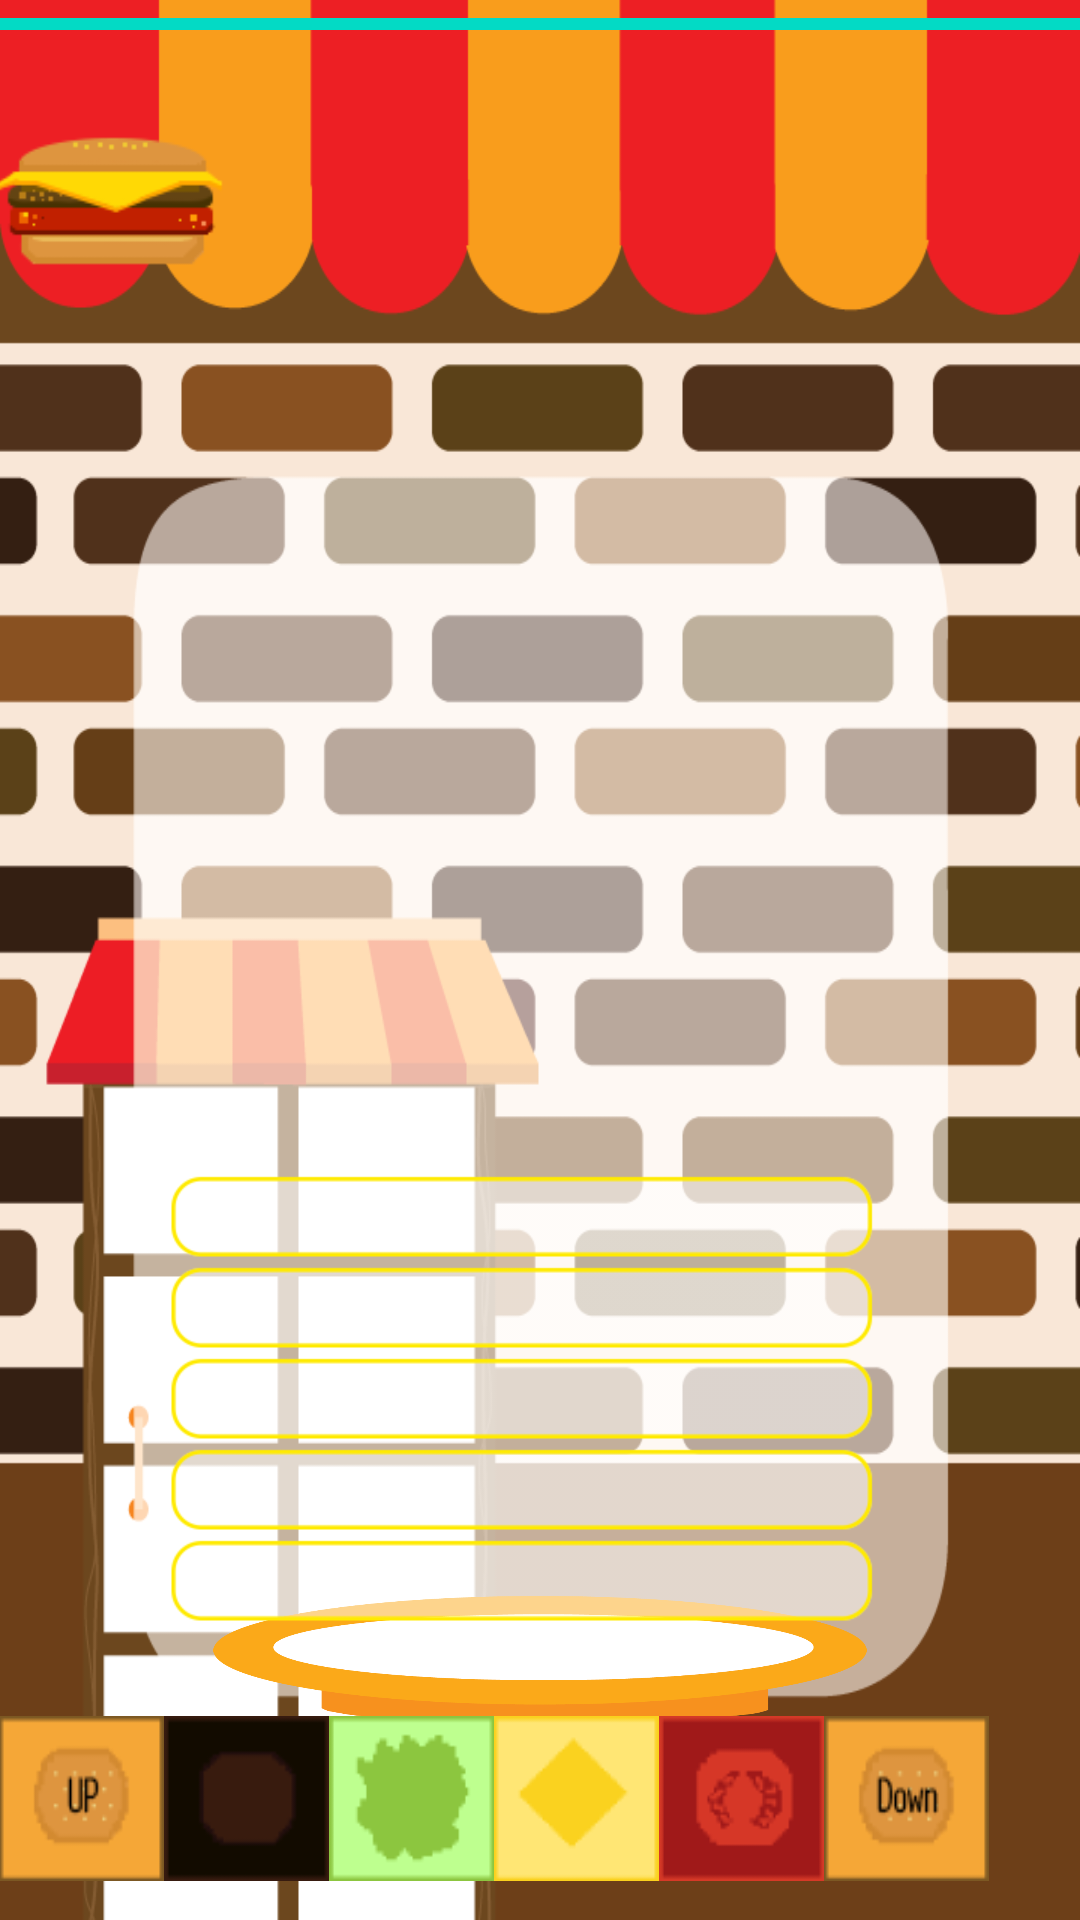

Write the Android layout XML for this screen, with the resource values it uses.
<!-- AndroidManifest.xml: application theme AppTheme -->
<!-- res/layout/activity_game.xml -->
<?xml version="1.0" encoding="utf-8"?>
<RelativeLayout xmlns:android="http://schemas.android.com/apk/res/android"
    xmlns:app="http://schemas.android.com/apk/res-auto"
    xmlns:tools="http://schemas.android.com/tools"
    android:id="@+id/activity_main"
    android:layout_width="match_parent"
    android:layout_height="match_parent"
    android:paddingBottom="@dimen/activity_vertical_margin"
    android:paddingLeft="@dimen/activity_horizontal_margin"
    android:paddingRight="@dimen/activity_horizontal_margin"
    android:paddingTop="@dimen/activity_vertical_margin"
    android:background="@drawable/game_home"
    tools:context="burgerpop.emirim.hs.kr.burgerpop.MainActivity">
    <ProgressBar
        android:id="@+id/progressBar"
        style="?android:attr/progressBarStyleHorizontal"
        android:layout_width="400dp"
        android:layout_height="wrap_content"
        android:max="100"
        android:progress="100"
        android:indeterminate="false" />


    <TextView
        android:layout_width="wrap_content"
        android:layout_height="wrap_content"
        android:id="@+id/timer"
        android:text="time : "
        android:visibility="invisible"
        android:layout_gravity="center_vertical"
        android:layout_alignParentTop="true"
        android:layout_toLeftOf="@+id/meat"
        android:layout_toStartOf="@+id/meat" />

    <ImageView
        android:layout_width="75dp"
        android:layout_height="75dp"
        android:id="@+id/example"
        android:src="@drawable/stage1_1"
        android:layout_below="@+id/timer"
        android:layout_alignParentLeft="true"
        android:layout_alignParentStart="true" />

    <ImageView
        android:id="@+id/plate"
        android:layout_width="match_parent"
        android:layout_height="40dp"
        android:src="@drawable/game_plate"
        android:layout_marginTop="-20dp"
        android:layout_above="@+id/firstbread"
        android:layout_alignParentLeft="true"
        android:layout_alignParentStart="true" />

    <ImageView
        android:layout_width="350dp"
        android:layout_height="50dp"
        app:srcCompat="@drawable/sample"
        android:id="@+id/img1"
        android:layout_above="@+id/plate"
        android:layout_marginTop="-20dp"
        android:layout_alignParentLeft="true"
        android:layout_alignParentStart="true" />

    <ImageView
        android:layout_width="350dp"
        app:srcCompat="@drawable/sample"
        android:id="@+id/img2"
        android:layout_height="50dp"
        android:layout_above="@+id/img1"
        android:layout_marginTop="-20dp"
        android:layout_alignParentLeft="true"
        android:layout_alignParentStart="true" />

    <ImageView
        android:layout_width="350dp"
        android:layout_height="50dp"
        app:srcCompat="@drawable/sample"
        android:id="@+id/img3"
        android:layout_marginTop="-20dp"
        android:layout_above="@+id/img2"
        android:layout_alignParentLeft="true"
        android:layout_alignParentStart="true" />

    <ImageView
        android:layout_width="350dp"
        android:layout_height="50dp"
        app:srcCompat="@drawable/sample"
        android:id="@+id/img4"
        android:layout_marginTop="-20dp"
        android:layout_above="@+id/img3" />

    <ImageView
        android:layout_height="50dp"
        app:srcCompat="@drawable/sample"
        android:id="@+id/img5"
        android:layout_above="@+id/img4"
        android:layout_marginTop="-20dp"
        android:layout_alignParentLeft="true"
        android:layout_alignParentStart="true"
        android:layout_width="350dp" />
    <ImageView
        android:layout_height="50dp"
        app:srcCompat="@drawable/sample"
        android:id="@+id/img6"
        android:visibility="invisible"
        android:layout_above="@+id/img5"
        android:layout_marginTop="-20dp"
        android:layout_alignParentLeft="true"
        android:layout_alignParentStart="true"
        android:layout_width="350dp" />
    <ImageView
        android:layout_height="50dp"
        app:srcCompat="@drawable/sample"
        android:id="@+id/img7"
        android:visibility="invisible"
        android:layout_above="@+id/img6"
        android:layout_marginTop="-20dp"
        android:layout_alignParentLeft="true"
        android:layout_alignParentStart="true"
        android:layout_width="350dp" />

    <ImageView
        android:layout_height="100dp"
        android:id="@+id/result_sample"
        android:layout_width="250dp"
        android:layout_alignTop="@+id/example"
        android:layout_toRightOf="@+id/example"
        android:layout_toEndOf="@+id/example" />

    <ImageButton
        android:background="@drawable/cheese"
        android:id="@+id/cheese"
        android:layout_below="@+id/plate"
        android:layout_toRightOf="@+id/lettuce"
        android:layout_toEndOf="@+id/lettuce"
        android:layout_width="55dp"
        android:layout_height="55dp" />

    <ImageButton
        android:id="@+id/meat"
        android:background="@drawable/patty"
        android:layout_alignBottom="@+id/firstbread"
        android:layout_toRightOf="@+id/firstbread"
        android:layout_toEndOf="@+id/firstbread"
        android:layout_width="55dp"
        android:layout_height="55dp" />

    <ImageButton
        android:background="@drawable/lettuce"
        android:id="@+id/lettuce"
        android:layout_alignBottom="@+id/meat"
        android:layout_toRightOf="@+id/meat"
        android:layout_toEndOf="@+id/meat"
        android:layout_width="55dp"
        android:layout_height="55dp" />

    <ImageButton
        android:background="@drawable/tomato"
        android:id="@+id/tomato"
        android:layout_below="@+id/plate"
        android:layout_toRightOf="@+id/cheese"
        android:layout_toEndOf="@+id/cheese"
        android:layout_width="55dp"
        android:layout_height="55dp" />

    <ImageButton
        android:background="@drawable/bread_down"
        android:id="@+id/secondbread"
        android:layout_below="@+id/plate"
        android:layout_toRightOf="@+id/tomato"
        android:layout_toEndOf="@+id/tomato"
        android:layout_width="55dp"
        android:layout_height="55dp" />

    <ImageButton
        android:layout_marginBottom="13dp"
        android:background="@drawable/bread_up"
        android:id="@+id/firstbread"
        android:layout_width="55dp"
        android:layout_height="55dp"
        android:layout_alignParentBottom="true"
        android:layout_alignParentLeft="true"
        android:layout_alignParentStart="true" />


</RelativeLayout>
<!-- resources referenced by this layout -->
<resources>
  <!-- drawable bread_down: png bitmap (drawable, 2274 bytes) -->
  <!-- drawable bread_up: png bitmap (drawable, 2016 bytes) -->
  <!-- drawable cheese: png bitmap (drawable, 1618 bytes) -->
  <!-- drawable game_home: png bitmap (drawable, 29948 bytes) -->
  <!-- drawable game_plate: png bitmap (drawable, 13695 bytes) -->
  <!-- drawable lettuce: png bitmap (drawable, 1623 bytes) -->
  <!-- drawable patty: png bitmap (drawable, 1471 bytes) -->
  <!-- drawable sample: png bitmap (drawable, 4822 bytes) -->
  <!-- drawable stage1_1: png bitmap (drawable, 3528 bytes) -->
  <!-- drawable tomato: png bitmap (drawable, 1799 bytes) -->
  <style name="AppTheme" parent="Theme.AppCompat.Light.DarkActionBar">
          
          <item name="colorPrimary">@color/colorPrimary</item>
          <item name="colorPrimaryDark">@color/colorPrimaryDark</item>
          <item name="colorAccent">@color/colorAccent</item>
          <item name="android:windowFullscreen">true</item>
          <item name="windowNoTitle">true</item>
      </style>
  <!-- not gathered from this repository: default colours our renderer supplied (Android Studio template values) -->
  <color name="colorPrimary">#FF6200EE</color>
  <color name="colorPrimaryDark">#FF3700B3</color>
  <color name="colorAccent">#FF03DAC5</color>
</resources>
